Run: headless pygame with SDL's dummy video driver; simulated clock (each Clock.tick advances the game by its frame time, no real sleeping); random seed 0; keys injected as events and as key.get_pressed() state; mouse plan: one left click at the window centre at the start of phase 2, then a move to the lower-right quarter at the start of phase 3.
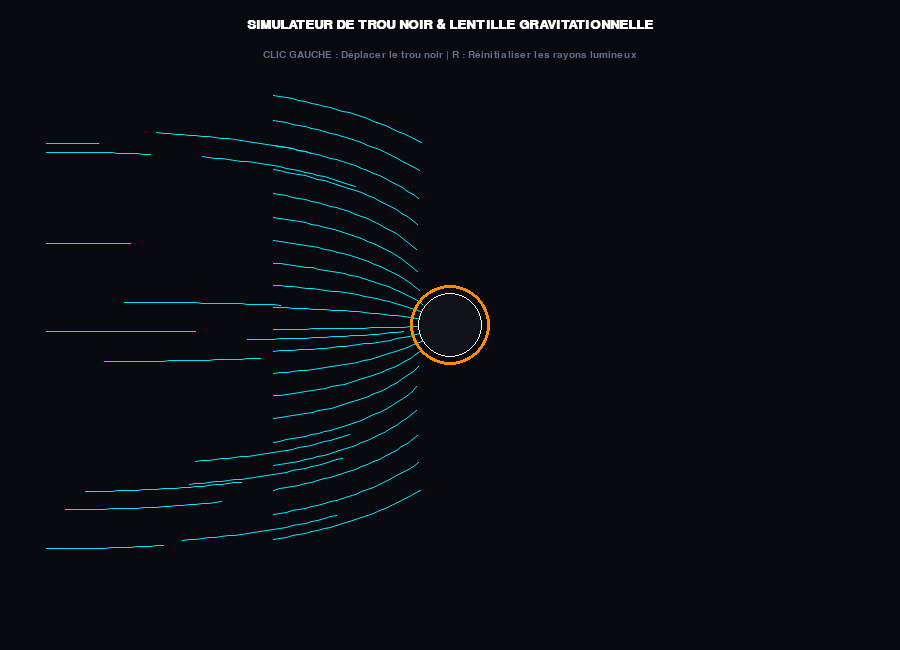
Frame 1 of 4 · flips 1–60 · no input
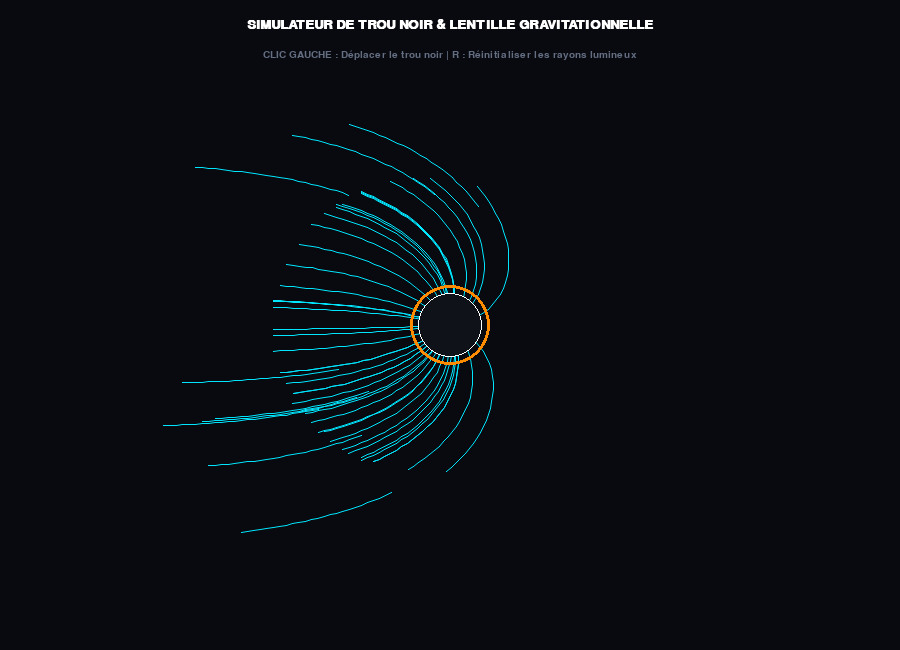
Frame 2 of 4 · flips 61–180 · clicked the window centre · tapped SPACE, RETURN · held RIGHT (→), D
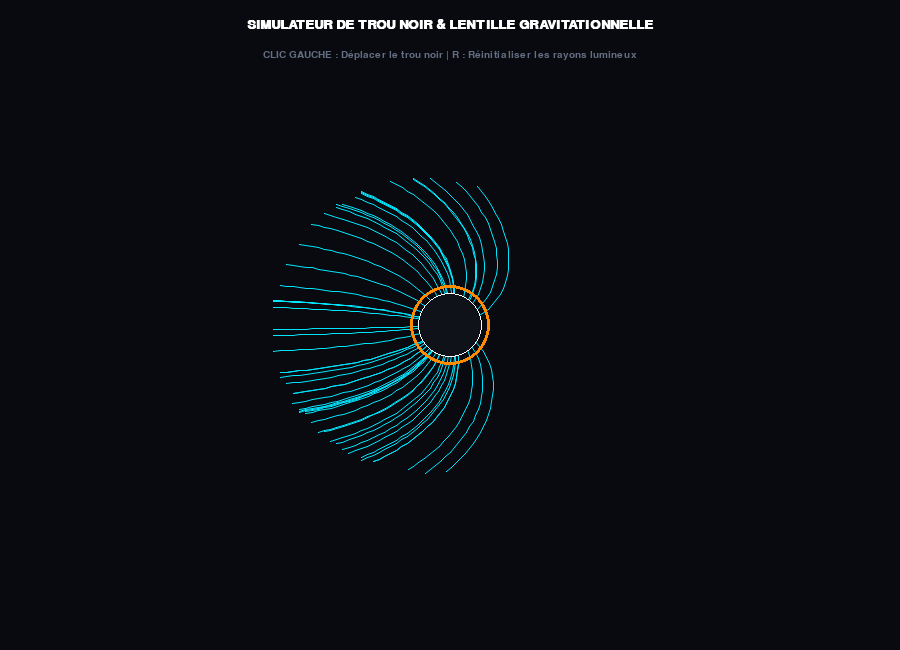
Frame 3 of 4 · flips 181–300 · moved the mouse to the lower-right quarter · held DOWN (↓), S
Frame 4 of 4 · flips 301–420 · held LEFT (←), A, UP (↑), W · screen unchanged from frame 3, image omitted

The pygame program that drew these frames:

import pygame
import math
import random
import sys

pygame.init()

# Dimensions de la fenêtre
WIDTH, HEIGHT = 900, 650
screen = pygame.display.set_mode((WIDTH, HEIGHT))
pygame.display.set_caption("Simulateur de Trou Noir & Lentille Gravitationnelle")
clock = pygame.time.Clock()

# Couleurs (Thème Espace Profond & Néon)
DARK_BG = (8, 10, 15)
WHITE = (255, 255, 255)
GRAY = (100, 110, 130)
BH_COLOR = (15, 18, 25)
ACCRETION_DISK = (255, 140, 0) # Disque d'accrétion orangé
LIGHT_COLOR = (0, 230, 255)    # Faisceaux lumineux cyan

# Polices
font_medium = pygame.font.SysFont("Arial", 20, bold=True)
font_small = pygame.font.SysFont("Arial", 15)

class BlackHole:
    def __init__(self, x, y):
        self.x = x
        self.y = y
        self.mass = 4500     # Intensité de la gravité
        self.radius = 32     # Rayon de l'horizon des événements

black_hole = BlackHole(WIDTH // 2, HEIGHT // 2)

class LightRay:
    def __init__(self, x, y, vx, vy):
        self.x = x
        self.y = y
        self.vx = vx
        self.vy = vy
        self.alive = True
        self.trail = []

rays = []

def spawn_rays_grid():
    global rays
    rays = []
    # Créer un flux de lumière horizontal venant de la gauche
    for y in range(80, HEIGHT - 80, 25):
        rays.append(LightRay(40, y, 6.0, 0.0))

spawn_rays_grid()

running = True
while running:
    mouse_pos = pygame.mouse.get_pos()

    for event in pygame.event.get():
        if event.type == pygame.QUIT:
            running = False
            
        elif event.type == pygame.MOUSEBUTTONDOWN and event.button == 1:
            # Déplacer le trou noir là où l'on clique
            black_hole.x, black_hole.y = mouse_pos
            spawn_rays_grid()
            
        elif event.type == pygame.KEYDOWN:
            if event.key == pygame.K_r:
                spawn_rays_grid()

    # --- PHYSIQUE DE LA LENTILLE GRAVITATIONNELLE ---
    for ray in rays:
        if not ray.alive:
            continue

        # Calculer l'attraction gravitationnelle du trou noir sur le rayon lumineux
        dx = black_hole.x - ray.x
        dy = black_hole.y - ray.y
        dist_sq = dx**2 + dy**2 + 400  # Adoucissement
        dist = math.sqrt(dist_sq)

        # Si le rayon touche l'horizon des événements, il est capturé
        if dist < black_hole.radius:
            ray.alive = False
            continue

        # Déviation de la lumière (Effet Einstein)
        force = (black_hole.mass * 1.5) / dist_sq
        ray.vx += force * (dx / dist)
        ray.vy += force * (dy / dist)

        # Normaliser la vitesse pour qu'elle reste constante (vitesse de la lumière simulée)
        speed = math.hypot(ray.vx, ray.vy)
        if speed > 0:
            ray.vx = (ray.vx / speed) * 6.5
            ray.vy = (ray.vy / speed) * 6.5

        # Mettre à jour la position
        ray.x += ray.vx
        ray.y += ray.vy

        # Enregistrer la trajectoire pour créer un sillage lumineux
        ray.trail.append((int(ray.x), int(ray.y)))
        if len(ray.trail) > 25:
            ray.trail.pop(0)

        # Supprimer le rayon s'il sort de l'écran
        if not (0 <= ray.x <= WIDTH and 0 <= ray.y <= HEIGHT):
            ray.alive = False

    # Régénérer les rayons en continu pour un flux permanent
    if random.random() < 0.3 and len(rays) < 50:
        y_spawn = random.randint(80, HEIGHT - 80)
        rays.append(LightRay(40, y_spawn, 6.0, 0.0))

    screen.fill(DARK_BG)

    # 1. Dessiner les sillages lumineux et les rayons
    for ray in rays:
        if len(ray.trail) > 1:
            pygame.draw.aalines(screen, LIGHT_COLOR, False, ray.trail)

    # 2. Dessiner le Trou Noir et son disque d'accrétion lumineux
    # Disque lumineux externe
    pygame.draw.circle(screen, ACCRETION_DISK, (black_hole.x, black_hole.y), black_hole.radius + 8, 3)
    # Ombre / Trou noir central (Noir absolu)
    pygame.draw.circle(screen, BH_COLOR, (black_hole.x, black_hole.y), black_hole.radius)
    pygame.draw.circle(screen, WHITE, (black_hole.x, black_hole.y), black_hole.radius, 1)

    # 3. En-tête HUD et Instructions
    title_txt = font_medium.render("SIMULATEUR DE TROU NOIR & LENTILLE GRAVITATIONNELLE", True, WHITE)
    screen.blit(title_txt, (WIDTH // 2 - title_txt.get_width() // 2, 18))

    inst_txt = font_small.render("CLIC GAUCHE : Déplacer le trou noir | R : Réinitialiser les rayons lumineux", True, GRAY)
    screen.blit(inst_txt, (WIDTH // 2 - inst_txt.get_width() // 2, 50))

    pygame.display.flip()
    clock.tick(60)

pygame.quit()
sys.exit()
